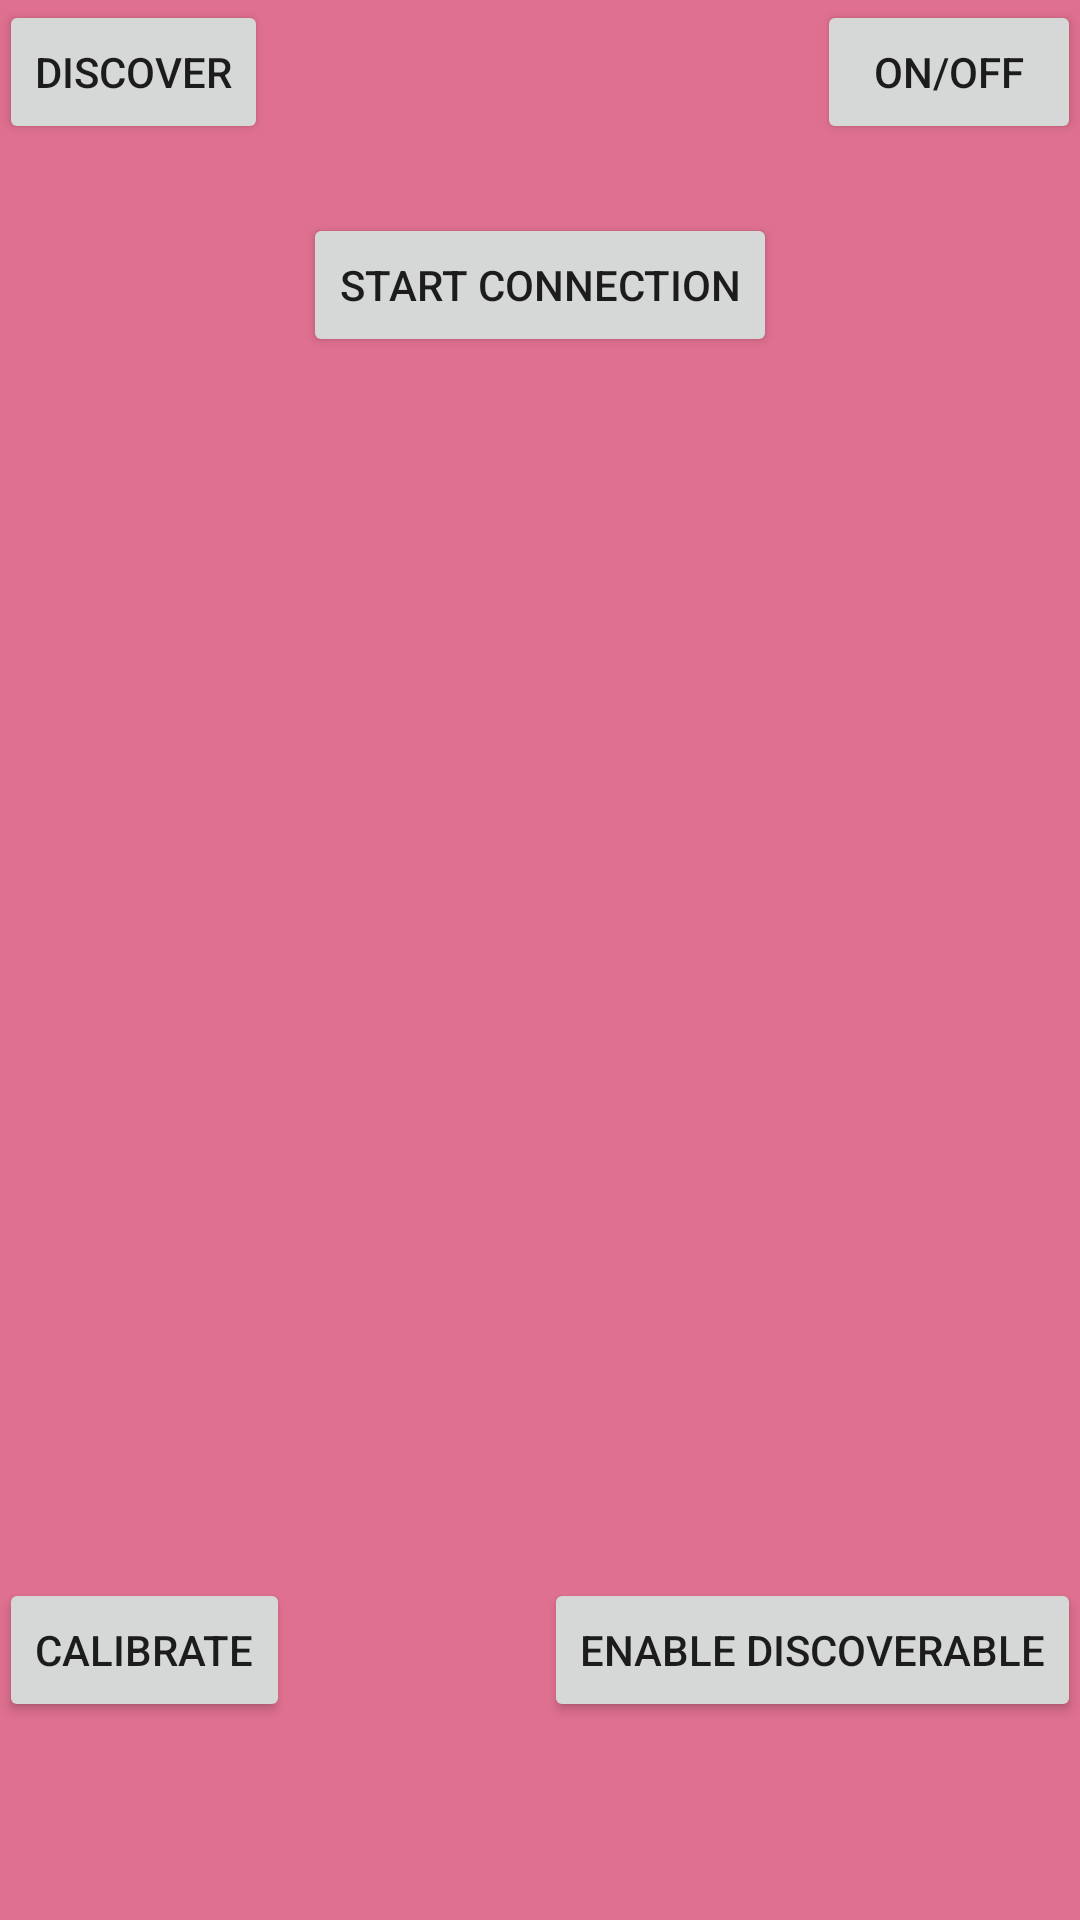

Write the Android layout XML for this screen, with the resource values it uses.
<!-- AndroidManifest.xml: application theme sssTheme1 -->
<!-- res/layout/activity_bluetooth.xml -->
<?xml version="1.0" encoding="utf-8"?>
<RelativeLayout
    xmlns:android="http://schemas.android.com/apk/res/android"
    xmlns:app="http://schemas.android.com/apk/res-auto"
    xmlns:tools="http://schemas.android.com/tools"
    android:layout_width="match_parent"
    android:layout_height="match_parent"
    android:paddingBottom="@dimen/activity_vertical_margin"
    android:paddingLeft="@dimen/activity_horizontal_margin"
    android:paddingRight="@dimen/activity_horizontal_margin"
    android:paddingTop="@dimen/activity_vertical_margin"
    tools:context="coen390.nicholas.sss.Bluetooth">

    <Button
    android:text="ON/OFF"
    android:layout_width="wrap_content"
    android:layout_height="wrap_content"
    android:layout_alignParentTop="true"
    android:layout_alignParentRight="true"
    android:id="@+id/btnONOFF"/>

<Button
    android:text="Enable Discoverable"
    android:layout_width="wrap_content"
    android:layout_height="wrap_content"
    android:id="@+id/btnDiscoverable_on_off"
    android:onClick="btnEnableDisable_Discoverable"
    android:layout_below="@+id/lvNewDevices"
    android:layout_alignParentRight="true"
    android:layout_alignParentEnd="true" />

<Button
    android:layout_width="wrap_content"
    android:layout_height="wrap_content"
    android:id="@+id/btnFindUnpairedDevices"
    android:text="Discover"
    android:onClick="btnDiscover"
    android:layout_alignParentTop="true"
    android:layout_alignParentLeft="true"
    android:layout_alignParentStart="true" />

<ListView
    android:layout_marginTop="10dp"
    android:layout_width="match_parent"
    android:layout_height="150dp"
    android:id="@+id/lvNewDevices"
    android:layout_below="@+id/btnStartConnection"
    android:layout_alignParentLeft="true"
    android:layout_alignParentStart="true"
    android:layout_above="@+id/btnSend" />

<Button
    android:layout_marginTop="23dp"
    android:layout_width="wrap_content"
    android:layout_height="wrap_content"
    android:id="@+id/btnStartConnection"
    android:text="Start Connection"
    android:layout_below="@+id/btnONOFF"
    android:layout_centerHorizontal="true" />

    <Button
        android:id="@+id/btnSend"
        android:layout_width="wrap_content"
        android:layout_height="wrap_content"
        android:text="Calibrate"
        android:layout_alignParentBottom="true"
        android:layout_alignParentLeft="true"
        android:layout_alignParentStart="true"
        android:layout_marginBottom="66dp" />


</RelativeLayout>
<!-- resources referenced by this layout -->
<resources>
  <style name="sssTheme1" parent="Theme.AppCompat.Light.DarkActionBar">
          
          
          <item name="colorAccent">@color/bright_bluegreen</item>
          <item name="android:colorBackground">@color/background_grayblue</item>
          <item name="colorPrimary">@color/background_grayblue2</item>
      </style>
  <color name="bright_bluegreen">#05f1db</color>
  <color name="background_grayblue">#a2a5cc</color>
  <color name="background_grayblue2">#797daf</color>
</resources>
